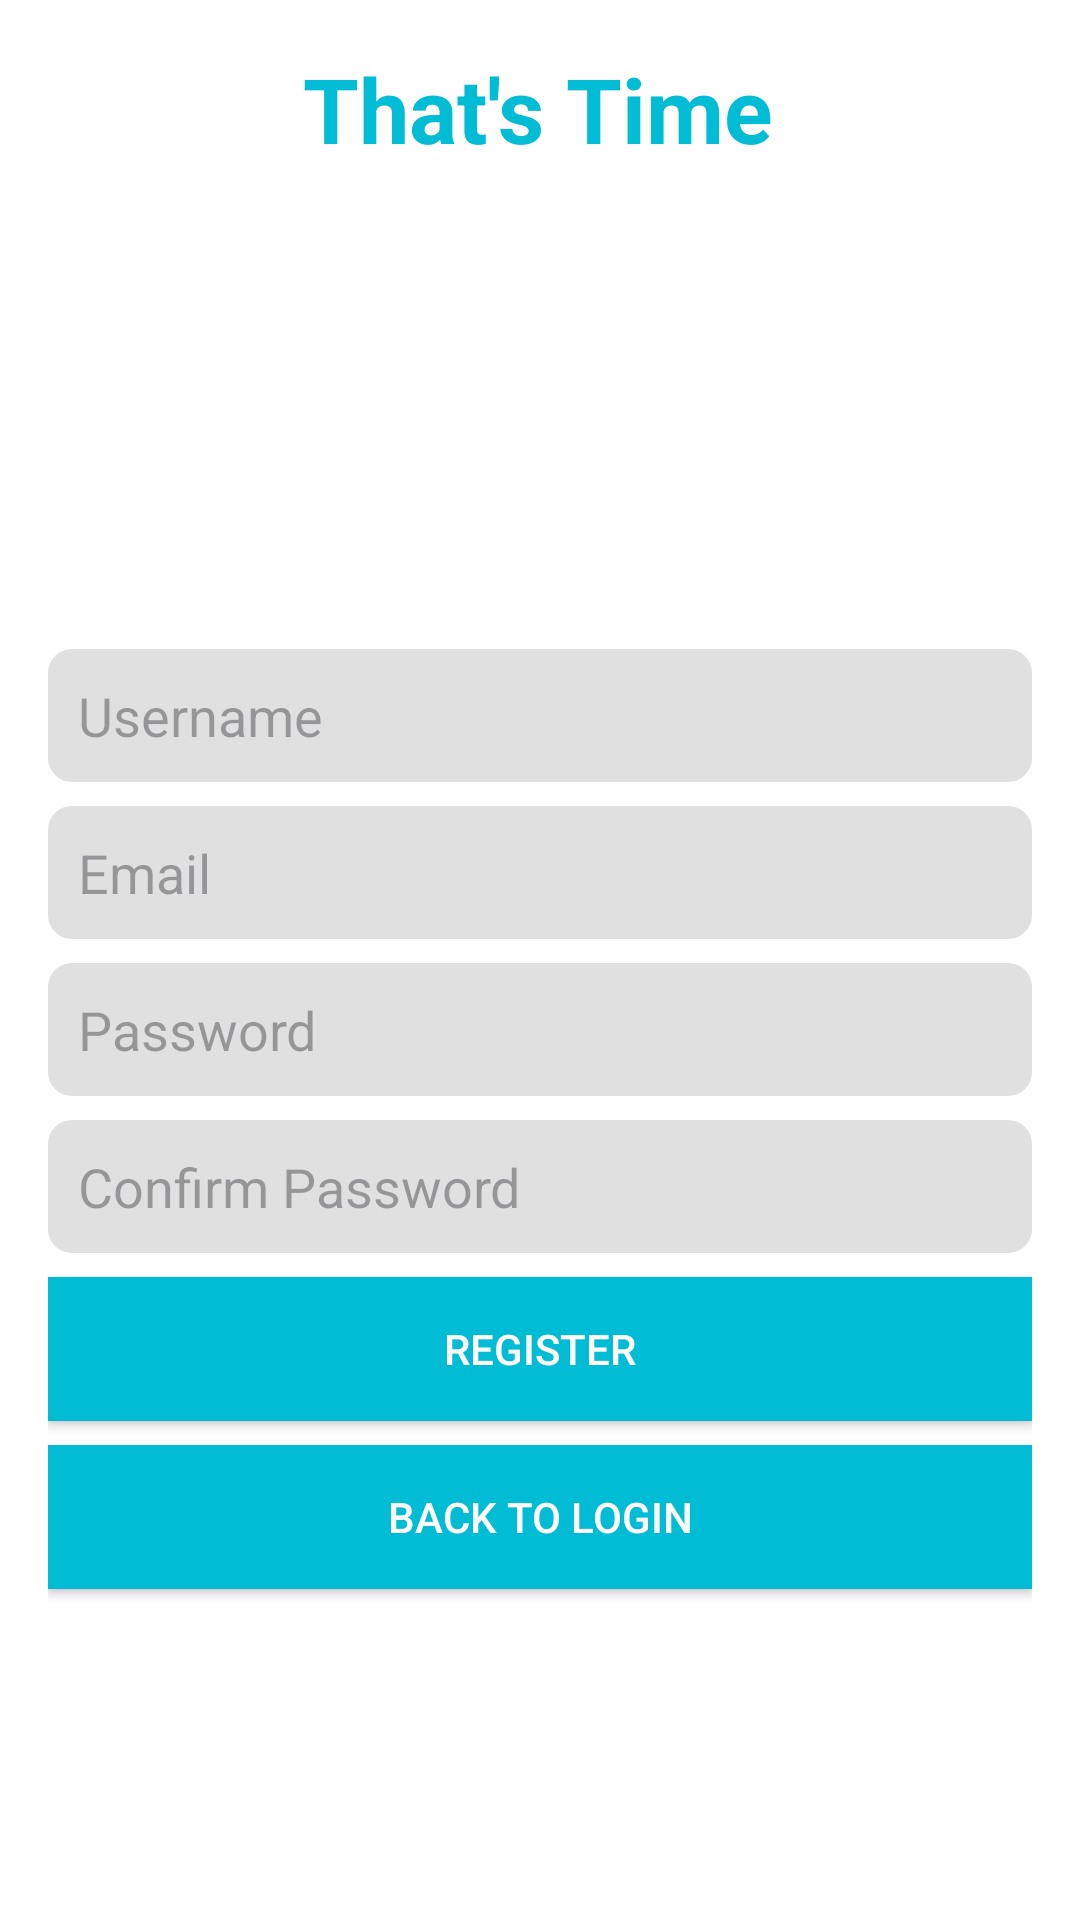

Reconstruct the res/layout file that produces this screen, plus the resources it refers to.
<!-- AndroidManifest.xml: application theme Theme.ThatsTime -->
<!-- res/layout/activity_register.xml -->
<?xml version="1.0" encoding="utf-8"?>
<androidx.constraintlayout.widget.ConstraintLayout xmlns:android="http://schemas.android.com/apk/res/android"
    xmlns:app="http://schemas.android.com/apk/res-auto"
    xmlns:tools="http://schemas.android.com/tools"
    android:layout_width="match_parent"
    android:layout_height="match_parent"
    android:background="#FFFFFF"
    android:padding="16dp">


    <TextView
        android:id="@+id/appName"
        android:layout_width="wrap_content"
        android:layout_height="wrap_content"
        android:layout_marginBottom="32dp"
        android:text="That's Time"
        android:textColor="#00BCD4"
        android:textSize="30sp"
        android:textStyle="bold"
        app:layout_constraintBottom_toTopOf="@+id/et_register_username"
        app:layout_constraintEnd_toEndOf="parent"
        app:layout_constraintHorizontal_bias="0.497"
        app:layout_constraintStart_toStartOf="parent"
        app:layout_constraintTop_toTopOf="parent" />

    <EditText
        android:id="@+id/et_register_username"
        android:layout_width="0dp"
        android:layout_height="wrap_content"
        android:layout_marginTop="160dp"
        android:background="@drawable/edittext_background"
        android:hint="Username"
        android:padding="10dp"
        app:layout_constraintEnd_toEndOf="parent"
        app:layout_constraintHorizontal_bias="0.0"
        app:layout_constraintStart_toStartOf="parent"
        app:layout_constraintTop_toBottomOf="@id/appName" />

    <Button
        android:id="@+id/btn_register_submit"
        android:layout_width="0dp"
        android:layout_height="wrap_content"
        android:layout_marginTop="8dp"
        android:background="#00BCD4"
        android:text="Register"
        android:textColor="#FFFFFF"
        app:layout_constraintEnd_toEndOf="parent"
        app:layout_constraintHorizontal_bias="0.0"
        app:layout_constraintStart_toStartOf="parent"
        app:layout_constraintTop_toBottomOf="@id/et_register_confirm_password" />

    <Button
        android:id="@+id/btn_return"
        android:layout_width="0dp"
        android:layout_height="wrap_content"
        android:layout_marginTop="8dp"
        android:background="#00BCD4"
        android:text="Back to Login"
        android:textColor="#FFFFFF"
        app:layout_constraintEnd_toEndOf="parent"
        app:layout_constraintHorizontal_bias="0.0"
        app:layout_constraintStart_toStartOf="parent"
        app:layout_constraintTop_toBottomOf="@id/btn_register_submit" />


    <EditText
        android:id="@+id/et_register_confirm_password"
        android:layout_width="0dp"
        android:layout_height="wrap_content"
        android:layout_marginTop="8dp"
        android:background="@drawable/edittext_background"
        android:hint="Confirm Password"
        android:inputType="textPassword"
        android:padding="10dp"
        app:layout_constraintEnd_toEndOf="parent"
        app:layout_constraintHorizontal_bias="0.0"
        app:layout_constraintStart_toStartOf="parent"
        app:layout_constraintTop_toBottomOf="@id/et_register_password" />

    <EditText
        android:id="@+id/et_register_password"
        android:layout_width="0dp"
        android:layout_height="wrap_content"
        android:layout_marginTop="8dp"
        android:background="@drawable/edittext_background"
        android:hint="Password"
        android:inputType="textPassword"
        android:padding="10dp"
        app:layout_constraintEnd_toEndOf="parent"
        app:layout_constraintHorizontal_bias="0.0"
        app:layout_constraintStart_toStartOf="parent"
        app:layout_constraintTop_toBottomOf="@id/et_register_email" />

    <EditText
        android:id="@+id/et_register_email"
        android:layout_width="0dp"
        android:layout_height="wrap_content"
        android:layout_marginTop="8dp"
        android:background="@drawable/edittext_background"
        android:hint="Email"
        android:padding="10dp"
        app:layout_constraintEnd_toEndOf="parent"
        app:layout_constraintHorizontal_bias="0.0"
        app:layout_constraintStart_toStartOf="parent"
        app:layout_constraintTop_toBottomOf="@id/et_register_username" />


</androidx.constraintlayout.widget.ConstraintLayout>
<!-- resources referenced by this layout -->
<resources>
  <!-- drawable edittext_background (drawable) -->
  <?xml version="1.0" encoding="utf-8"?>
  <shape xmlns:android="http://schemas.android.com/apk/res/android">
      <solid android:color="#E0E0E0"/> 
      <corners android:radius="8dp"/> 
      <padding
          android:left="8dp"
          android:top="8dp"
          android:right="8dp"
          android:bottom="8dp"/>
  </shape>
  <style name="Theme.ThatsTime" parent="Base.Theme.ThatsTime" />
  <style name="Base.Theme.ThatsTime" parent="Theme.Material3.DayNight.NoActionBar">
          
          
      </style>
</resources>
